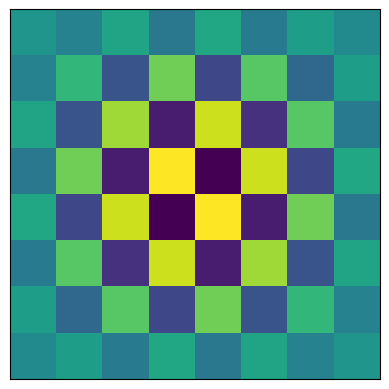

Recreate this plot in Python. (Note: this script raises an exception after producing the figure.)
# -*- coding: utf-8 -*-
"""

"""

import numpy as np
import scipy
import scipy.ndimage
import math
from scipy.fftpack import dct, idct
pi=math.pi




import matplotlib.pyplot as plt




        
"""
Matrices de cuantización, estándares y otras
"""

    
Q_Luminance=np.array([
[16 ,11, 10, 16,  24,  40,  51,  61],
[12, 12, 14, 19,  26,  58,  60,  55],
[14, 13, 16, 24,  40,  57,  69,  56],
[14, 17, 22, 29,  51,  87,  80,  62],
[18, 22, 37, 56,  68, 109, 103,  77],
[24, 35, 55, 64,  81, 104, 113,  92],
[49, 64, 78, 87, 103, 121, 120, 101],
[72, 92, 95, 98, 112, 100, 103, 99]])

Q_Chrominance=np.array([
[17, 18, 24, 47, 99, 99, 99, 99],
[18, 21, 26, 66, 99, 99, 99, 99],
[24, 26, 56, 99, 99, 99, 99, 99],
[47, 66, 99, 99, 99, 99, 99, 99],
[99, 99, 99, 99, 99, 99, 99, 99],
[99, 99, 99, 99, 99, 99, 99, 99],
[99, 99, 99, 99, 99, 99, 99, 99],
[99, 99, 99, 99, 99, 99, 99, 99]])

def Q_matrix(r=1):
    m=np.zeros((8,8))
    for i in range(8):
        for j in range(8):
            m[i,j]=(1+i+j)*r
    return m

"""
Implementar la DCT (Discrete Cosine Transform) 
y su inversa para bloques NxN

dct_bloque(p,N)
idct_bloque(p,N)

p bloque NxN

"""

def getTransform(N):
    res = np.zeros((N, N))
    for i in range(N):
        for j in range(N):
                aux1 = np.sqrt(2/N)
                aux2 = (2*j+1)*i*pi
                aux2 /= (2*N)
                aux2 = np.cos(aux2)
                if i==0:
                    res[i,j] = aux1 * aux2 * (1/np.sqrt(2))
                else:
                    res[i,j] = aux1 * aux2
    return res

def dct_bloque(p):
    return dct(dct(p, axis = 0, norm = 'ortho'), axis = 1, norm = 'ortho')

def idct_bloque(p):
   return idct(idct(p, axis = 0, norm = 'ortho'), axis = 1, norm = 'ortho')

"""
Reproducir los bloques base de la transformación para los casos N=4,8
Ver imágenes adjuntas.
"""

N = 4
while N <= 8:
    t = getTransform(N)
    for row in range(N):
        for col in range(N):
            baseImage = np.tensordot(t[row], np.transpose(t[col]), 0)
            plt.imshow(baseImage) 
            plt.xticks([])
            plt.yticks([])
            plt.show() 
    N *= 2

"""
Implementar la función jpeg_gris(imagen_gray) que: 
1. dibuje el resultado de aplicar la DCT y la cuantización 
(y sus inversas) a la imagen de grises 'imagen_gray' 

2. haga una estimación de la ratio de compresión
según los coeficientes nulos de la transformación: 
(#coeficientes/#coeficientes no nulos).

3. haga una estimación del error
Sigma=np.sqrt(sum(sum((imagen_gray-imagen_jpeg)**2)))/np.sqrt(sum(sum((imagen_gray)**2)))


"""

def jpeg_gris(imagen_gray):
    return 'hola'

"""
Implementar la función jpeg_color(imagen_color) que: 
1. dibuje el resultado de aplicar la DCT y la cuantización 
(y sus inversas) a la imagen RGB 'imagen_color' 

2. haga una estimación de la ratio de compresión
según los coeficientes nulos de la transformación: 
(#coeficientes/#coeficientes no nulos).

3. haga una estimación del error para cada una de las componentes RGB
Sigma=np.sqrt(sum(sum((imagen_color-imagen_jpeg)**2)))/np.sqrt(sum(sum((imagen_color)**2)))

"""

def jpeg_color(imagen_color):
    return 'hola'

"""
#--------------------------------------------------------------------------
Imagen de GRISES

#--------------------------------------------------------------------------
"""


### .astype es para que lo lea como enteros de 32 bits, si no se
### pone lo lee como entero positivo sin signo de 8 bits uint8 y por ejemplo al 
### restar 128 puede devolver un valor positivo mayor que 128

mandril_gray=scipy.ndimage.imread('mandril_gray.png').astype(np.int32)

start= time.clock()
mandril_jpeg=jpeg_gris(mandril_gray)
end= time.clock()
print("tiempo",(end-start))


"""
#--------------------------------------------------------------------------
Imagen COLOR
#--------------------------------------------------------------------------
"""
## Aplico.astype pero después lo convertiré a 
## uint8 para dibujar y a int64 para calcular el error

mandril_color=scipy.misc.imread('./mandril_color.png').astype(np.int32)



start= time.clock()
mandril_jpeg=jpeg_color(mandril_color)     
end= time.clock()
print("tiempo",(end-start))
     
       









